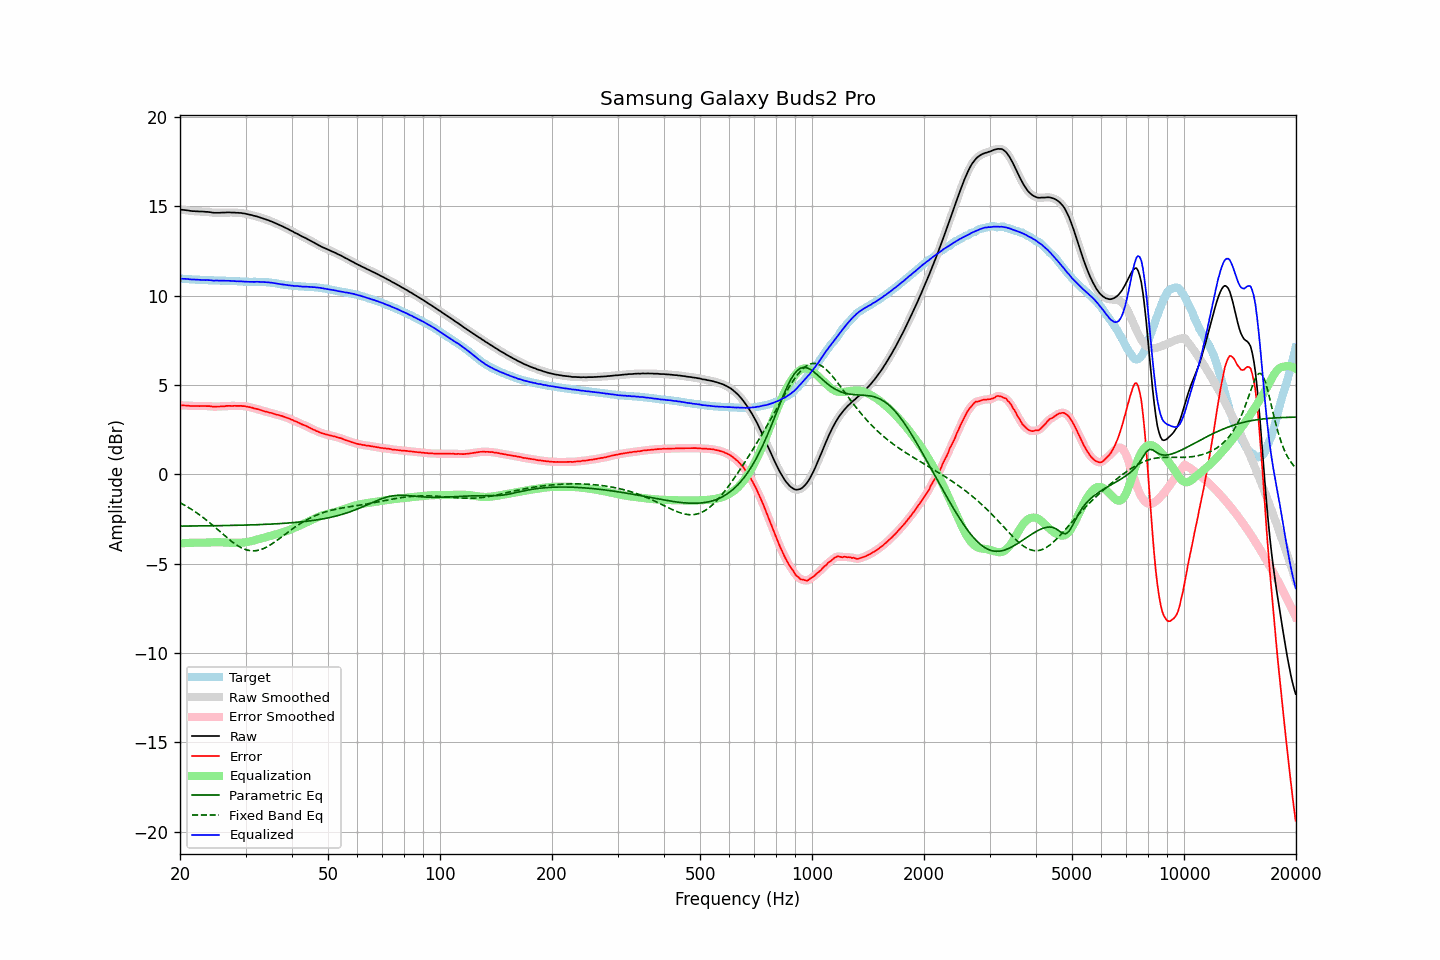

The data file committed next to this chart (first rows):
frequency, raw, error, smoothed, error_smoothed, equalization, parametric_eq, fixed_band_eq, equalized_raw, equalized_smoothed, target
20.00, 14.81, 3.86, 14.81, 3.86, -3.87, -2.90, -1.59, 10.94, 10.94, 10.95
20.20, 14.81, 3.86, 14.81, 3.86, -3.86, -2.90, -1.64, 10.95, 10.95, 10.95
20.40, 14.80, 3.86, 14.80, 3.86, -3.85, -2.90, -1.69, 10.95, 10.95, 10.94
20.61, 14.79, 3.85, 14.79, 3.86, -3.85, -2.90, -1.74, 10.94, 10.94, 10.94
20.81, 14.78, 3.85, 14.78, 3.85, -3.84, -2.90, -1.79, 10.94, 10.94, 10.93
21.02, 14.77, 3.84, 14.77, 3.84, -3.84, -2.89, -1.84, 10.93, 10.93, 10.93
21.23, 14.75, 3.83, 14.75, 3.83, -3.84, -2.89, -1.89, 10.92, 10.92, 10.92
21.44, 14.74, 3.82, 14.74, 3.83, -3.83, -2.89, -1.95, 10.91, 10.91, 10.92
21.66, 14.73, 3.82, 14.73, 3.82, -3.83, -2.89, -2.01, 10.90, 10.91, 10.91
21.87, 14.73, 3.82, 14.73, 3.82, -3.83, -2.89, -2.07, 10.91, 10.90, 10.91
22.09, 14.72, 3.83, 14.72, 3.82, -3.82, -2.89, -2.13, 10.90, 10.90, 10.90
22.31, 14.72, 3.83, 14.72, 3.82, -3.82, -2.89, -2.19, 10.90, 10.90, 10.90
22.54, 14.71, 3.82, 14.72, 3.82, -3.82, -2.89, -2.26, 10.89, 10.89, 10.90
22.76, 14.71, 3.83, 14.71, 3.83, -3.83, -2.89, -2.32, 10.89, 10.89, 10.88
22.99, 14.71, 3.83, 14.71, 3.83, -3.83, -2.89, -2.39, 10.89, 10.88, 10.88
23.22, 14.70, 3.83, 14.70, 3.83, -3.82, -2.88, -2.46, 10.88, 10.88, 10.87
23.45, 14.69, 3.82, 14.70, 3.82, -3.82, -2.88, -2.53, 10.87, 10.88, 10.87
23.69, 14.69, 3.82, 14.69, 3.82, -3.82, -2.88, -2.60, 10.88, 10.87, 10.87
23.92, 14.68, 3.82, 14.68, 3.82, -3.81, -2.88, -2.67, 10.87, 10.87, 10.86
24.16, 14.67, 3.81, 14.67, 3.81, -3.81, -2.88, -2.75, 10.87, 10.86, 10.86
24.40, 14.65, 3.79, 14.65, 3.80, -3.80, -2.88, -2.82, 10.85, 10.85, 10.86
24.65, 14.64, 3.78, 14.65, 3.79, -3.80, -2.88, -2.90, 10.84, 10.85, 10.86
24.89, 14.64, 3.79, 14.64, 3.79, -3.79, -2.88, -2.98, 10.85, 10.85, 10.85
25.14, 14.64, 3.80, 14.64, 3.79, -3.79, -2.87, -3.06, 10.85, 10.85, 10.85
25.39, 14.64, 3.80, 14.64, 3.80, -3.80, -2.87, -3.14, 10.85, 10.85, 10.85
25.65, 14.64, 3.80, 14.65, 3.80, -3.80, -2.87, -3.21, 10.84, 10.84, 10.84
25.91, 14.65, 3.81, 14.65, 3.80, -3.81, -2.87, -3.29, 10.85, 10.84, 10.84
26.16, 14.65, 3.81, 14.65, 3.81, -3.81, -2.87, -3.37, 10.84, 10.84, 10.84
26.43, 14.65, 3.81, 14.66, 3.82, -3.82, -2.87, -3.45, 10.83, 10.84, 10.84
26.69, 14.66, 3.83, 14.66, 3.83, -3.82, -2.86, -3.53, 10.84, 10.84, 10.83
26.96, 14.66, 3.83, 14.66, 3.83, -3.83, -2.86, -3.60, 10.84, 10.83, 10.83
27.23, 14.66, 3.83, 14.66, 3.83, -3.83, -2.86, -3.67, 10.83, 10.83, 10.83
27.50, 14.65, 3.83, 14.66, 3.83, -3.83, -2.86, -3.75, 10.82, 10.82, 10.83
27.77, 14.65, 3.83, 14.65, 3.83, -3.83, -2.86, -3.81, 10.82, 10.82, 10.82
28.05, 14.65, 3.84, 14.65, 3.83, -3.84, -2.86, -3.88, 10.82, 10.81, 10.81
28.33, 14.64, 3.83, 14.64, 3.83, -3.84, -2.85, -3.94, 10.81, 10.81, 10.81
28.62, 14.64, 3.83, 14.64, 3.84, -3.83, -2.85, -4.00, 10.81, 10.81, 10.81
28.90, 14.63, 3.83, 14.63, 3.83, -3.83, -2.85, -4.05, 10.80, 10.80, 10.80
29.19, 14.63, 3.84, 14.63, 3.83, -3.83, -2.85, -4.10, 10.80, 10.80, 10.80
29.48, 14.61, 3.82, 14.62, 3.82, -3.82, -2.84, -4.14, 10.79, 10.79, 10.80
29.78, 14.60, 3.82, 14.60, 3.81, -3.81, -2.84, -4.18, 10.79, 10.79, 10.78
30.08, 14.58, 3.80, 14.58, 3.80, -3.80, -2.84, -4.22, 10.78, 10.78, 10.78
30.38, 14.56, 3.78, 14.56, 3.78, -3.78, -2.84, -4.24, 10.78, 10.78, 10.78
30.68, 14.54, 3.76, 14.54, 3.77, -3.77, -2.83, -4.26, 10.78, 10.78, 10.78
30.99, 14.52, 3.75, 14.52, 3.75, -3.75, -2.83, -4.28, 10.78, 10.78, 10.78
31.30, 14.50, 3.73, 14.50, 3.72, -3.72, -2.83, -4.28, 10.78, 10.78, 10.77
31.61, 14.47, 3.69, 14.48, 3.70, -3.70, -2.82, -4.28, 10.77, 10.78, 10.78
31.93, 14.45, 3.67, 14.45, 3.67, -3.68, -2.82, -4.27, 10.78, 10.78, 10.78
32.24, 14.43, 3.66, 14.43, 3.65, -3.65, -2.82, -4.26, 10.78, 10.78, 10.78
32.57, 14.40, 3.63, 14.40, 3.63, -3.63, -2.81, -4.24, 10.78, 10.78, 10.77
32.89, 14.37, 3.60, 14.37, 3.60, -3.60, -2.81, -4.22, 10.77, 10.77, 10.77
33.22, 14.34, 3.57, 14.34, 3.57, -3.57, -2.81, -4.19, 10.77, 10.77, 10.77
33.55, 14.31, 3.55, 14.31, 3.55, -3.55, -2.80, -4.15, 10.76, 10.76, 10.77
33.89, 14.28, 3.52, 14.28, 3.52, -3.53, -2.80, -4.11, 10.76, 10.76, 10.76
34.23, 14.25, 3.50, 14.25, 3.50, -3.50, -2.80, -4.07, 10.75, 10.75, 10.75
34.57, 14.22, 3.48, 14.22, 3.48, -3.47, -2.79, -4.01, 10.75, 10.75, 10.75
34.92, 14.18, 3.45, 14.19, 3.45, -3.45, -2.79, -3.96, 10.73, 10.74, 10.73
35.27, 14.15, 3.43, 14.15, 3.43, -3.43, -2.78, -3.90, 10.73, 10.72, 10.72
35.62, 14.11, 3.41, 14.11, 3.40, -3.40, -2.78, -3.84, 10.71, 10.71, 10.71
35.97, 14.07, 3.37, 14.07, 3.37, -3.38, -2.77, -3.78, 10.70, 10.70, 10.70
... 635 more rows
